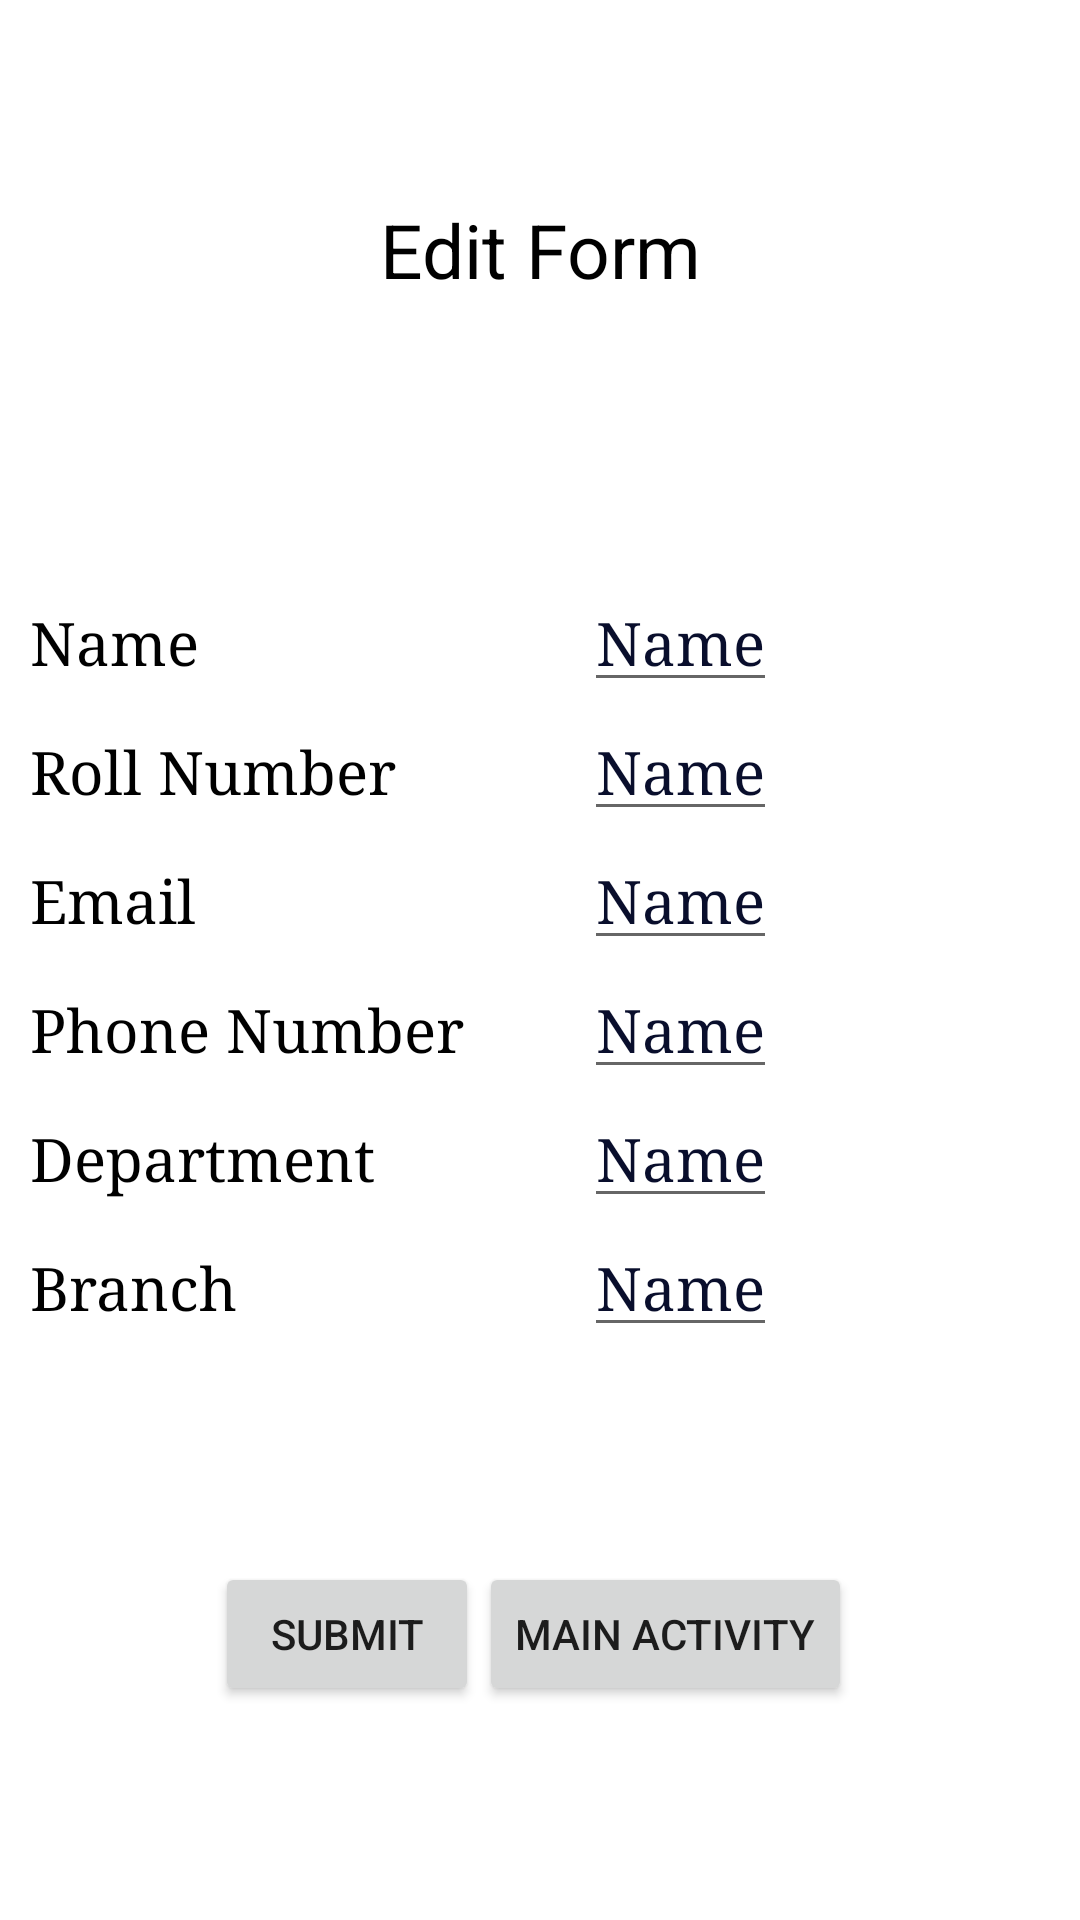

The Android layout XML behind this screen, and the referenced resources:
<!-- AndroidManifest.xml: application theme Theme.Localisation -->
<!-- res/layout/activity_form.xml -->
<?xml version="1.0" encoding="utf-8"?>
<androidx.constraintlayout.widget.ConstraintLayout xmlns:android="http://schemas.android.com/apk/res/android"
    xmlns:app="http://schemas.android.com/apk/res-auto"
    xmlns:tools="http://schemas.android.com/tools"
    android:layout_width="match_parent"
    android:layout_height="match_parent"
    tools:context=".FormActivity">

    <TableLayout
        android:layout_width="match_parent"
        android:layout_height="wrap_content"
        android:layout_marginBottom="250dp"
        app:layout_constraintBottom_toBottomOf="parent"
        app:layout_constraintTop_toTopOf="parent"
        tools:layout_editor_absoluteX="0dp"
        android:id="@+id/table"
        android:layout_marginTop="250dp">

        <TableRow
            android:layout_width="match_parent"
            android:layout_height="match_parent">

            <TextView
                android:layout_width="wrap_content"
                android:layout_height="wrap_content"
                android:layout_column="1"
                android:layout_marginLeft="10dp"
                android:paddingTop="10dp"
                android:text="Name"
                android:textColor="@color/black"
                android:textSize="20dp"
                android:typeface="serif" />

            <EditText
                android:id="@+id/printName"
                android:layout_width="wrap_content"
                android:layout_height="wrap_content"
                android:layout_column="2"
                android:layout_marginLeft="40dp"
                android:paddingTop="10dp"
                android:text="Name"
                android:textColor="#090E2C"
                android:textSize="20dp"
                android:typeface="serif" />
        </TableRow>

        <TableRow
            android:layout_width="match_parent"
            android:layout_height="match_parent">

            <TextView
                android:layout_width="wrap_content"
                android:layout_height="wrap_content"
                android:layout_column="1"
                android:layout_marginLeft="10dp"
                android:paddingTop="10dp"
                android:text="Roll Number"
                android:textColor="@color/black"
                android:textSize="20dp"
                android:typeface="serif" />

            <EditText
                android:id="@+id/printRollNo"
                android:layout_width="wrap_content"
                android:layout_height="wrap_content"
                android:layout_column="2"
                android:layout_marginLeft="40dp"
                android:paddingTop="10dp"
                android:text="Name"
                android:textColor="#090E2C"
                android:textSize="20dp"
                android:typeface="serif" />
        </TableRow>

        <TableRow
            android:layout_width="match_parent"
            android:layout_height="match_parent">

            <TextView
                android:layout_width="wrap_content"
                android:layout_height="wrap_content"
                android:layout_column="1"
                android:layout_marginLeft="10dp"
                android:paddingTop="10dp"
                android:text="Email"
                android:textColor="@color/black"
                android:textSize="20dp"
                android:typeface="serif" />

            <EditText
                android:id="@+id/printEmail"
                android:layout_width="wrap_content"
                android:layout_height="wrap_content"
                android:layout_column="2"
                android:layout_marginLeft="40dp"
                android:paddingTop="10dp"
                android:text="Name"
                android:textColor="#090E2C"
                android:textSize="20dp"
                android:typeface="serif" />
        </TableRow>

        <TableRow
            android:layout_width="match_parent"
            android:layout_height="match_parent">

            <TextView
                android:layout_width="wrap_content"
                android:layout_height="wrap_content"
                android:layout_column="1"
                android:layout_marginLeft="10dp"
                android:paddingTop="10dp"
                android:text="Phone Number"
                android:textColor="@color/black"
                android:textSize="20dp"
                android:typeface="serif" />

            <EditText
                android:id="@+id/printPhoneNo"
                android:layout_width="wrap_content"
                android:layout_height="wrap_content"
                android:layout_column="2"
                android:layout_marginLeft="40dp"
                android:paddingTop="10dp"
                android:text="Name"
                android:textColor="#090E2C"
                android:textSize="20dp"
                android:typeface="serif" />
        </TableRow>

        <TableRow
            android:layout_width="match_parent"
            android:layout_height="match_parent">

            <TextView
                android:layout_width="wrap_content"
                android:layout_height="wrap_content"
                android:layout_column="1"
                android:layout_marginLeft="10dp"
                android:paddingTop="10dp"
                android:text="Department"
                android:textColor="@color/black"
                android:textSize="20dp"
                android:typeface="serif" />

            <EditText
                android:id="@+id/printDepartment"
                android:layout_width="wrap_content"
                android:layout_height="wrap_content"
                android:layout_column="2"
                android:layout_marginLeft="40dp"
                android:paddingTop="10dp"
                android:text="Name"
                android:textColor="#090E2C"
                android:textSize="20dp"
                android:typeface="serif" />
        </TableRow>

        <TableRow
            android:layout_width="match_parent"
            android:layout_height="match_parent">

            <TextView
                android:layout_width="wrap_content"
                android:layout_height="wrap_content"
                android:layout_column="1"
                android:layout_marginLeft="10dp"
                android:paddingTop="10dp"
                android:text="Branch"
                android:textColor="@color/black"
                android:textSize="20dp"
                android:typeface="serif" />

            <EditText
                android:id="@+id/printBranch"
                android:layout_width="wrap_content"
                android:layout_height="wrap_content"
                android:layout_column="2"
                android:layout_marginLeft="40dp"
                android:paddingTop="10dp"
                android:text="Name"
                android:textColor="#090E2C"
                android:textSize="20dp"
                android:typeface="serif" />
        </TableRow>
    </TableLayout>

    <TextView
        android:id="@+id/heading"
        android:layout_width="wrap_content"
        android:layout_height="wrap_content"
        android:paddingBottom="25dp"
        android:text="Edit Form"
        android:textColor="@color/black"
        android:textSize="25dp"
        app:layout_constraintBottom_toTopOf="@id/table"
        app:layout_constraintEnd_toEndOf="parent"
        app:layout_constraintStart_toStartOf="parent"
        app:layout_constraintTop_toTopOf="parent"
        />

    <Button
        android:id="@+id/submitButton"
        android:layout_width="wrap_content"
        android:layout_height="wrap_content"
        android:text="Submit"
        app:layout_constraintBottom_toBottomOf="parent"
        app:layout_constraintEnd_toStartOf="@+id/goTo"
        app:layout_constraintHorizontal_bias="1.0"
        app:layout_constraintStart_toStartOf="parent"
        app:layout_constraintTop_toBottomOf="@+id/table" />

    <Button
        android:id="@+id/goTo"
        android:layout_width="wrap_content"
        android:layout_height="wrap_content"
        android:layout_marginEnd="76dp"
        android:layout_marginRight="76dp"
        android:text="Main Activity"
        app:layout_constraintBottom_toBottomOf="parent"
        app:layout_constraintEnd_toEndOf="parent"
        app:layout_constraintTop_toBottomOf="@+id/table" />


</androidx.constraintlayout.widget.ConstraintLayout>
<!-- resources referenced by this layout -->
<resources>
  <color name="black">#FF000000</color>
  <style name="Theme.Localisation" parent="Theme.MaterialComponents.DayNight.NoActionBar">
          
          <item name="colorPrimary">@color/purple_500</item>
          <item name="colorPrimaryVariant">@color/purple_700</item>
          <item name="colorOnPrimary">@color/white</item>
          
          <item name="colorSecondary">@color/teal_200</item>
          <item name="colorSecondaryVariant">@color/teal_700</item>
          <item name="colorOnSecondary">@color/black</item>
          
          <item name="android:statusBarColor" tools:targetApi="l">?attr/colorPrimaryVariant</item>
          
      </style>
  <color name="purple_500">#FF6200EE</color>
  <color name="purple_700">#FF3700B3</color>
  <color name="white">#FFFFFFFF</color>
  <color name="teal_200">#FF03DAC5</color>
  <color name="teal_700">#0A2525</color>
</resources>
